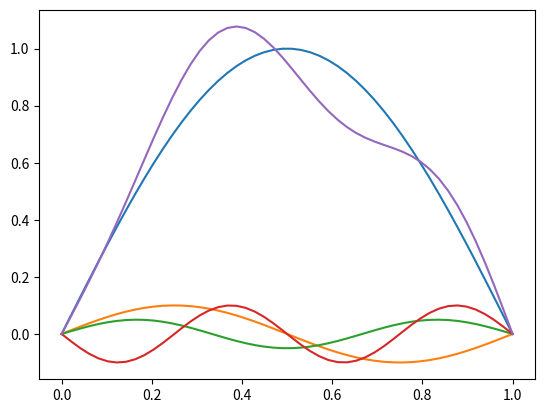

Generate this figure with matplotlib:
# JAscripts
# Wave Construction
# Jasser Alshehri
# Starkey Hearing Technologies
# 11/24/2017


import numpy as np
import matplotlib.pyplot as plt
from numpy import pi, sin, cos, tan, exp

L = np.linspace(0,1)

def main(args):


    comp1 = compCreator(1,1)
    comp2 = compCreator(0.1,2)
    comp3 = compCreator(0.05,3)
    comp4 = compCreator(-0.1,4)

    sum = comp1 + comp2 + comp3 + comp4

    plt.figure()
    plt.plot(L,comp1)
    plt.plot(L,comp2)
    plt.plot(L,comp3)
    plt.plot(L,comp4)
    plt.plot(L,sum)
    plt.show()

    return 0

def compCreator(An,n):
    return An*sin(L*(pi)*(n))


if __name__ == '__main__':
    import sys

    sys.exit(main(sys.argv))
